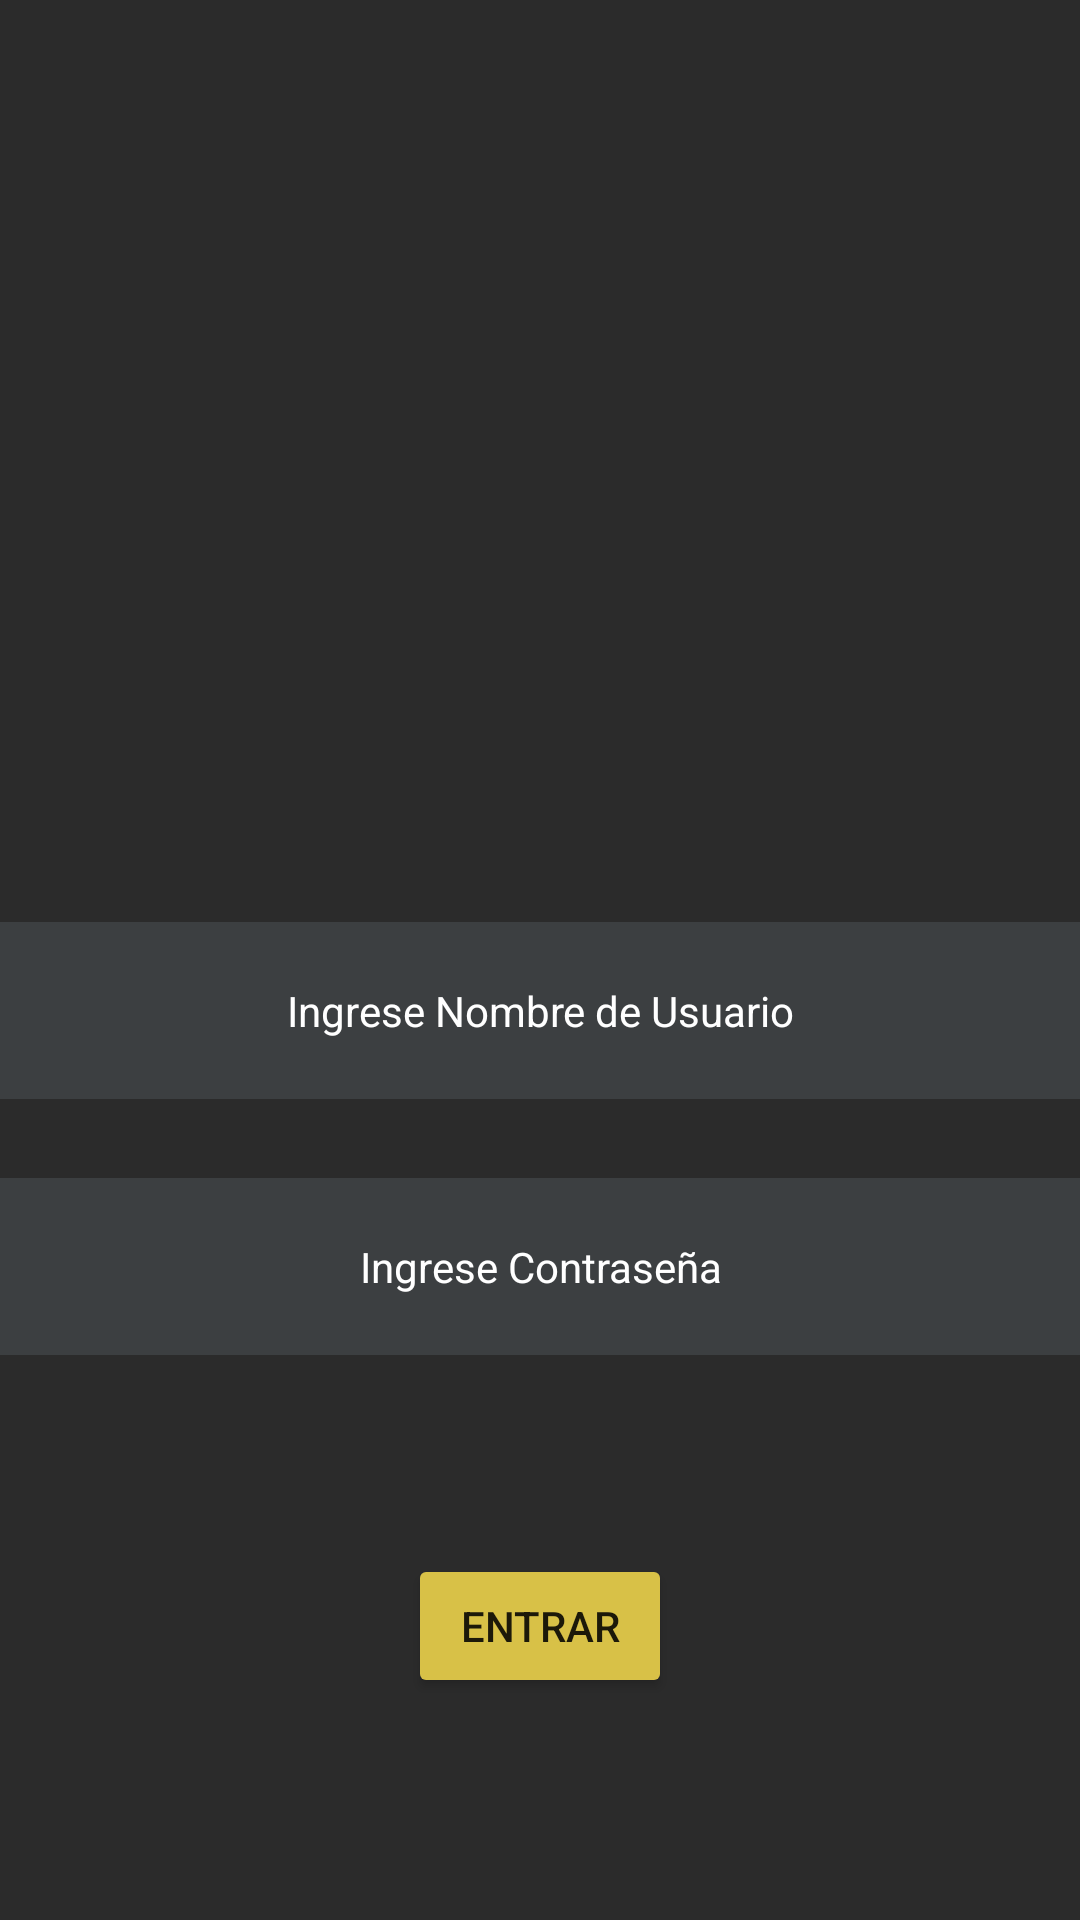

The Android layout XML behind this screen, and the referenced resources:
<!-- AndroidManifest.xml: application theme Theme.AsinNetwork -->
<!-- res/layout/activity_register.xml -->
<?xml version="1.0" encoding="utf-8"?>
<androidx.constraintlayout.widget.ConstraintLayout xmlns:android="http://schemas.android.com/apk/res/android"
    xmlns:app="http://schemas.android.com/apk/res-auto"
    xmlns:tools="http://schemas.android.com/tools"
    android:layout_width="match_parent"
    android:layout_height="match_parent"
    android:background="@color/purple_700"
    tools:context=".ui.RegisterActivity">

    <ImageView
        android:layout_width="275dp"
        android:layout_height="164dp"
        android:src="@drawable/logo"
        app:layout_constraintBottom_toBottomOf="parent"
        app:layout_constraintLeft_toLeftOf="parent"
        app:layout_constraintRight_toRightOf="parent"
        app:layout_constraintTop_toTopOf="parent"
        app:layout_constraintVertical_bias="0.076" />

    <TextView
        android:id="@+id/idNameUser"
        android:layout_width="match_parent"
        android:layout_height="wrap_content"
        android:background="@color/purple_500"
        android:gravity="center"
        android:hint="Ingrese Nombre de Usuario"
        android:padding="20dp"
        android:textColorHint="@color/white"
        app:layout_constraintBottom_toBottomOf="parent"
        app:layout_constraintHorizontal_bias="0.0"
        app:layout_constraintLeft_toLeftOf="parent"
        app:layout_constraintRight_toRightOf="parent"
        app:layout_constraintTop_toTopOf="parent"
        app:layout_constraintVertical_bias="0.529"
        android:inputType="text"/>

    <TextView
        android:id="@+id/idPassUser"
        android:layout_width="match_parent"
        android:layout_height="wrap_content"
        android:background="@color/purple_500"
        android:gravity="center"
        android:hint="Ingrese Contraseña"
        android:padding="20dp"
        android:textColorHint="@color/white"
        app:layout_constraintBottom_toBottomOf="parent"
        app:layout_constraintHorizontal_bias="0.0"
        app:layout_constraintLeft_toLeftOf="parent"
        app:layout_constraintRight_toRightOf="parent"
        app:layout_constraintTop_toTopOf="parent"
        app:layout_constraintVertical_bias="0.676"
        android:inputType="textPassword"/>

    <Button
        android:id="@+id/idBtnEntrar"
        android:layout_width="wrap_content"
        android:layout_height="wrap_content"
        android:backgroundTint="@color/teal_200"
        android:text="Entrar"
        app:layout_constraintBottom_toBottomOf="parent"
        app:layout_constraintLeft_toLeftOf="parent"
        app:layout_constraintRight_toRightOf="parent"
        app:layout_constraintTop_toTopOf="parent"
        app:layout_constraintVertical_bias="0.875" />

</androidx.constraintlayout.widget.ConstraintLayout>
<!-- resources referenced by this layout -->
<resources>
  <color name="purple_500">#3C3F41</color>
  <color name="purple_700">#2B2B2B</color>
  <color name="teal_200">#D8C147</color>
  <color name="white">#FFFFFFFF</color>
  <style name="Theme.AsinNetwork" parent="Theme.MaterialComponents.DayNight.NoActionBar">
          
          <item name="colorPrimary">@color/purple_500</item>
          <item name="colorPrimaryVariant">@color/purple_700</item>
          <item name="colorOnPrimary">@color/white</item>
          
          <item name="colorSecondary">@color/teal_200</item>
          <item name="colorSecondaryVariant">@color/teal_700</item>
          <item name="colorOnSecondary">@color/black</item>
          
          <item name="android:statusBarColor" tools:targetApi="l">?attr/colorPrimaryVariant</item>
          
      </style>
  <color name="teal_700">#FF018786</color>
  <color name="black">#FF000000</color>
</resources>
